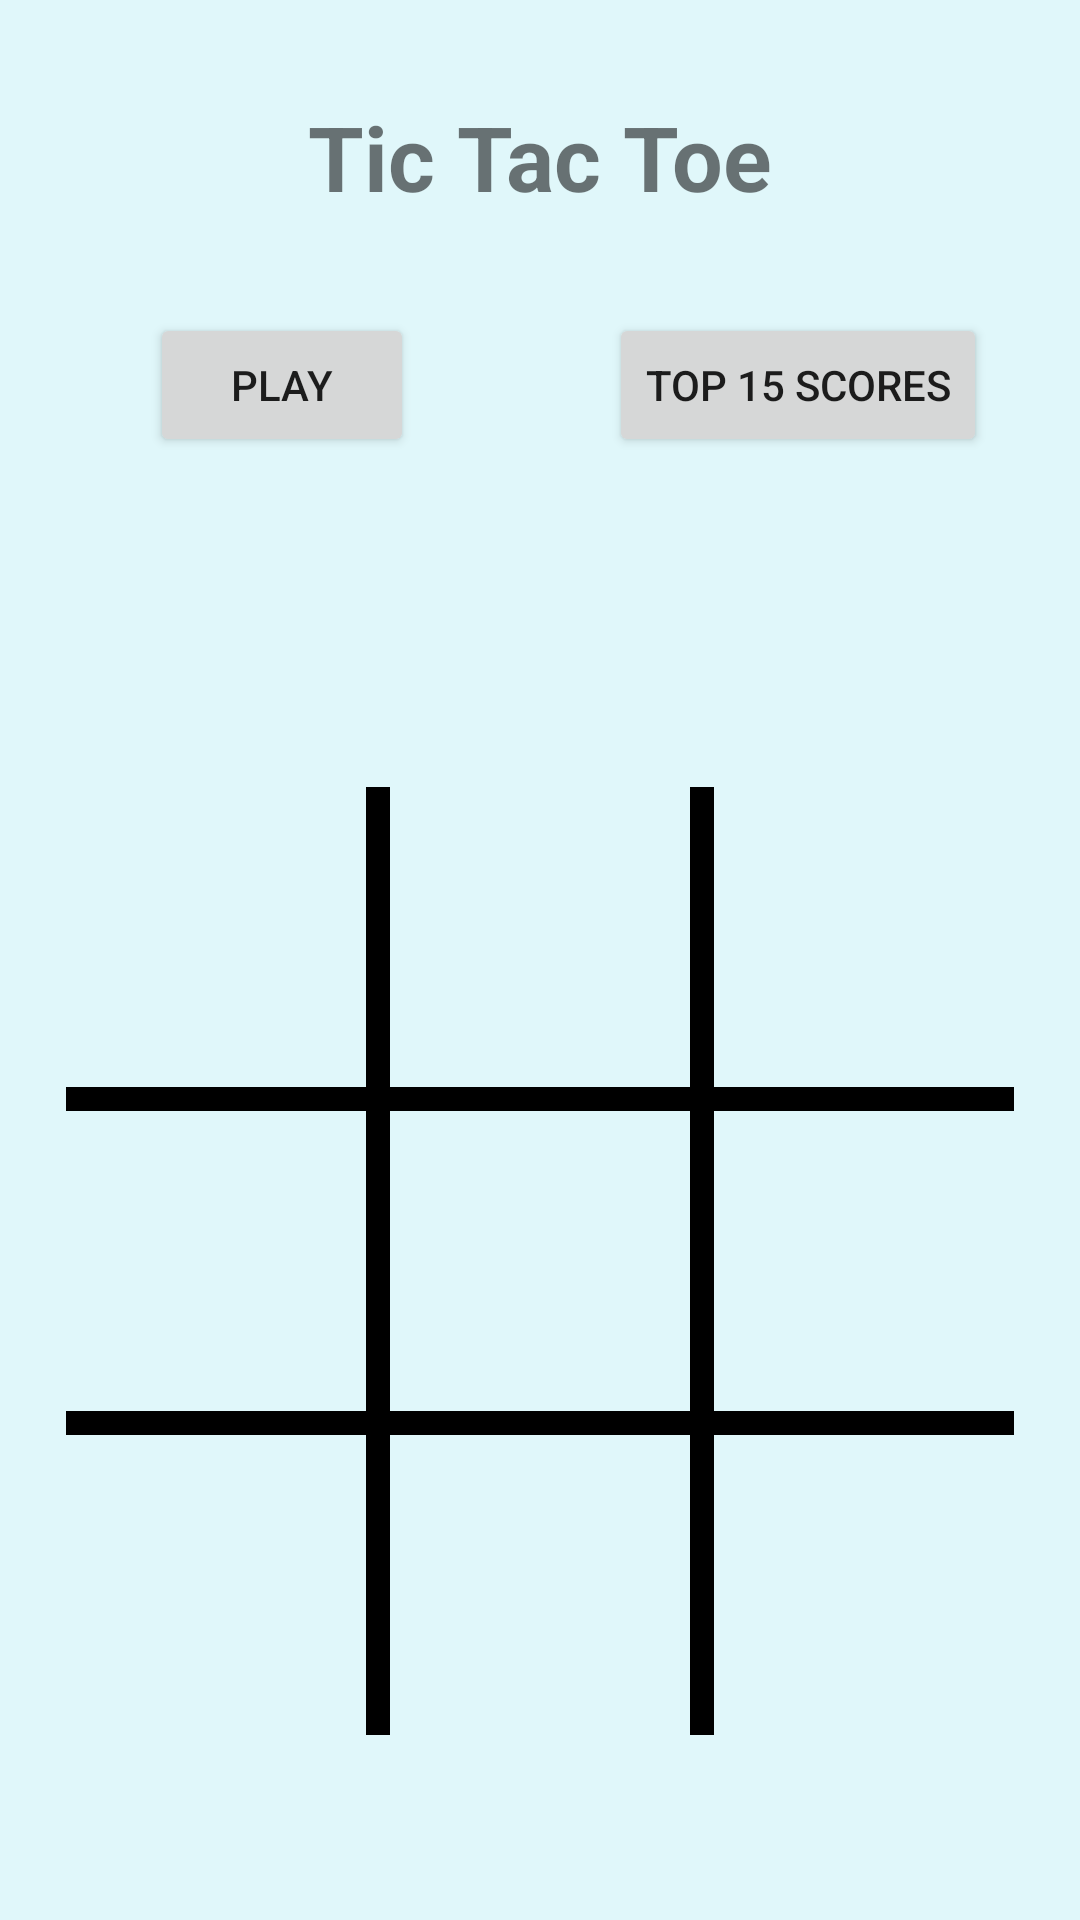

Reconstruct the res/layout file that produces this screen, plus the resources it refers to.
<!-- AndroidManifest.xml: application theme AppTheme -->
<!-- res/layout/activity_main.xml -->
<?xml version="1.0" encoding="utf-8"?>
<android.support.constraint.ConstraintLayout xmlns:android="http://schemas.android.com/apk/res/android"
    xmlns:app="http://schemas.android.com/apk/res-auto"
    xmlns:tools="http://schemas.android.com/tools"
    android:layout_width="match_parent"
    android:layout_height="match_parent"
    android:background="@color/background"
    tools:context=".MainActivity">

    <TextView
        android:id="@+id/textView"
        android:layout_width="wrap_content"
        android:layout_height="wrap_content"
        android:layout_marginTop="32dp"
        android:text="Tic Tac Toe"
        android:textSize="30sp"
        android:textStyle="bold"
        app:layout_constraintLeft_toLeftOf="parent"
        app:layout_constraintRight_toRightOf="parent"
        app:layout_constraintTop_toTopOf="parent" />

    <Button
        android:id="@+id/btn_play"
        android:layout_width="wrap_content"
        android:layout_height="wrap_content"
        android:layout_marginStart="8dp"
        android:layout_marginTop="32dp"
        android:text="@string/play"
        app:layout_constraintEnd_toStartOf="@+id/guideline"
        app:layout_constraintStart_toStartOf="parent"
        app:layout_constraintTop_toBottomOf="@+id/textView" />

    <Button
        android:id="@+id/btn_highscores"
        android:layout_width="wrap_content"
        android:layout_height="wrap_content"
        android:layout_marginEnd="8dp"
        android:layout_marginTop="32dp"
        android:text="@string/top_15"
        app:layout_constraintEnd_toEndOf="parent"
        app:layout_constraintStart_toStartOf="@+id/guideline"
        app:layout_constraintTop_toBottomOf="@+id/textView" />

    <android.support.constraint.Guideline
        android:id="@+id/guideline"
        android:layout_width="wrap_content"
        android:layout_height="wrap_content"
        android:orientation="vertical"
        app:layout_constraintGuide_percent="0.5" />

    <TableLayout
        android:layout_width="wrap_content"
        android:layout_height="wrap_content"
        android:layout_marginTop="48dp"
        android:background="@android:color/background_dark"
        android:paddingBottom="0dp"
        android:paddingLeft="0dp"
        android:paddingRight="0dp"
        android:paddingTop="0dp"
        app:layout_constraintBottom_toBottomOf="parent"
        app:layout_constraintEnd_toEndOf="parent"
        app:layout_constraintStart_toStartOf="parent"
        app:layout_constraintTop_toBottomOf="@+id/btn_play">

        <TableRow
            android:layout_width="match_parent"
            android:layout_height="match_parent">

            <Button
                android:id="@+id/btn_pos11"
                android:layout_width="100dp"
                android:layout_height="100dp"
                android:layout_marginRight="4dp"
                android:background="@color/background" />

            <Button
                android:id="@+id/btn_pos12"
                android:layout_width="100dp"
                android:layout_height="100dp"
                android:layout_marginBottom="4dp"
                android:layout_marginLeft="4dp"
                android:layout_marginRight="4dp"
                android:background="@color/background" />

            <Button
                android:id="@+id/btn_pos13"
                android:layout_width="100dp"
                android:layout_height="100dp"
                android:layout_marginBottom="4dp"
                android:layout_marginLeft="4dp"
                android:background="@color/background" />
        </TableRow>

        <TableRow
            android:layout_width="match_parent"
            android:layout_height="match_parent">

            <Button
                android:id="@+id/btn_pos21"
                android:layout_width="100dp"
                android:layout_height="100dp"
                android:layout_marginBottom="4dp"
                android:layout_marginRight="4dp"
                android:layout_marginTop="4dp"
                android:background="@color/background" />

            <Button
                android:id="@+id/btn_pos22"
                android:layout_width="100dp"
                android:layout_height="100dp"
                android:layout_marginBottom="4dp"
                android:layout_marginLeft="4dp"
                android:layout_marginRight="4dp"
                android:layout_marginTop="4dp"
                android:background="@color/background" />

            <Button
                android:id="@+id/btn_pos23"
                android:layout_width="100dp"
                android:layout_height="100dp"
                android:layout_marginBottom="4dp"
                android:layout_marginLeft="4dp"
                android:layout_marginTop="4dp"
                android:background="@color/background" />
        </TableRow>

        <TableRow
            android:layout_width="match_parent"
            android:layout_height="match_parent">

            <Button
                android:id="@+id/btn_pos31"
                android:layout_width="100dp"
                android:layout_height="100dp"
                android:layout_marginRight="4dp"
                android:layout_marginTop="4dp"
                android:background="@color/background" />

            <Button
                android:id="@+id/btn_pos32"
                android:layout_width="100dp"
                android:layout_height="100dp"
                android:layout_marginLeft="4dp"
                android:layout_marginRight="4dp"
                android:layout_marginTop="4dp"
                android:background="@color/background" />

            <Button
                android:id="@+id/btn_pos33"
                android:layout_width="100dp"
                android:layout_height="100dp"
                android:layout_marginLeft="4dp"
                android:layout_marginTop="4dp"
                android:background="@color/background" />
        </TableRow>

    </TableLayout>

</android.support.constraint.ConstraintLayout>
<!-- resources referenced by this layout -->
<resources>
  <color name="background">#E0F7FA</color>
  <string name="play">Play</string>
  <string name="top_15">Top 15 Scores</string>
  <style name="AppTheme" parent="Theme.AppCompat.Light.DarkActionBar">
          
          <item name="colorPrimary">@color/colorPrimary</item>
          <item name="colorPrimaryDark">@color/colorPrimaryDark</item>
          <item name="colorAccent">@color/colorAccent</item>
          <item name="android:itemBackground">@color/background</item>
      </style>
  <color name="colorPrimary">#2196f3</color>
  <color name="colorPrimaryDark">#1769aa</color>
  <color name="colorAccent">#f50057</color>
</resources>
